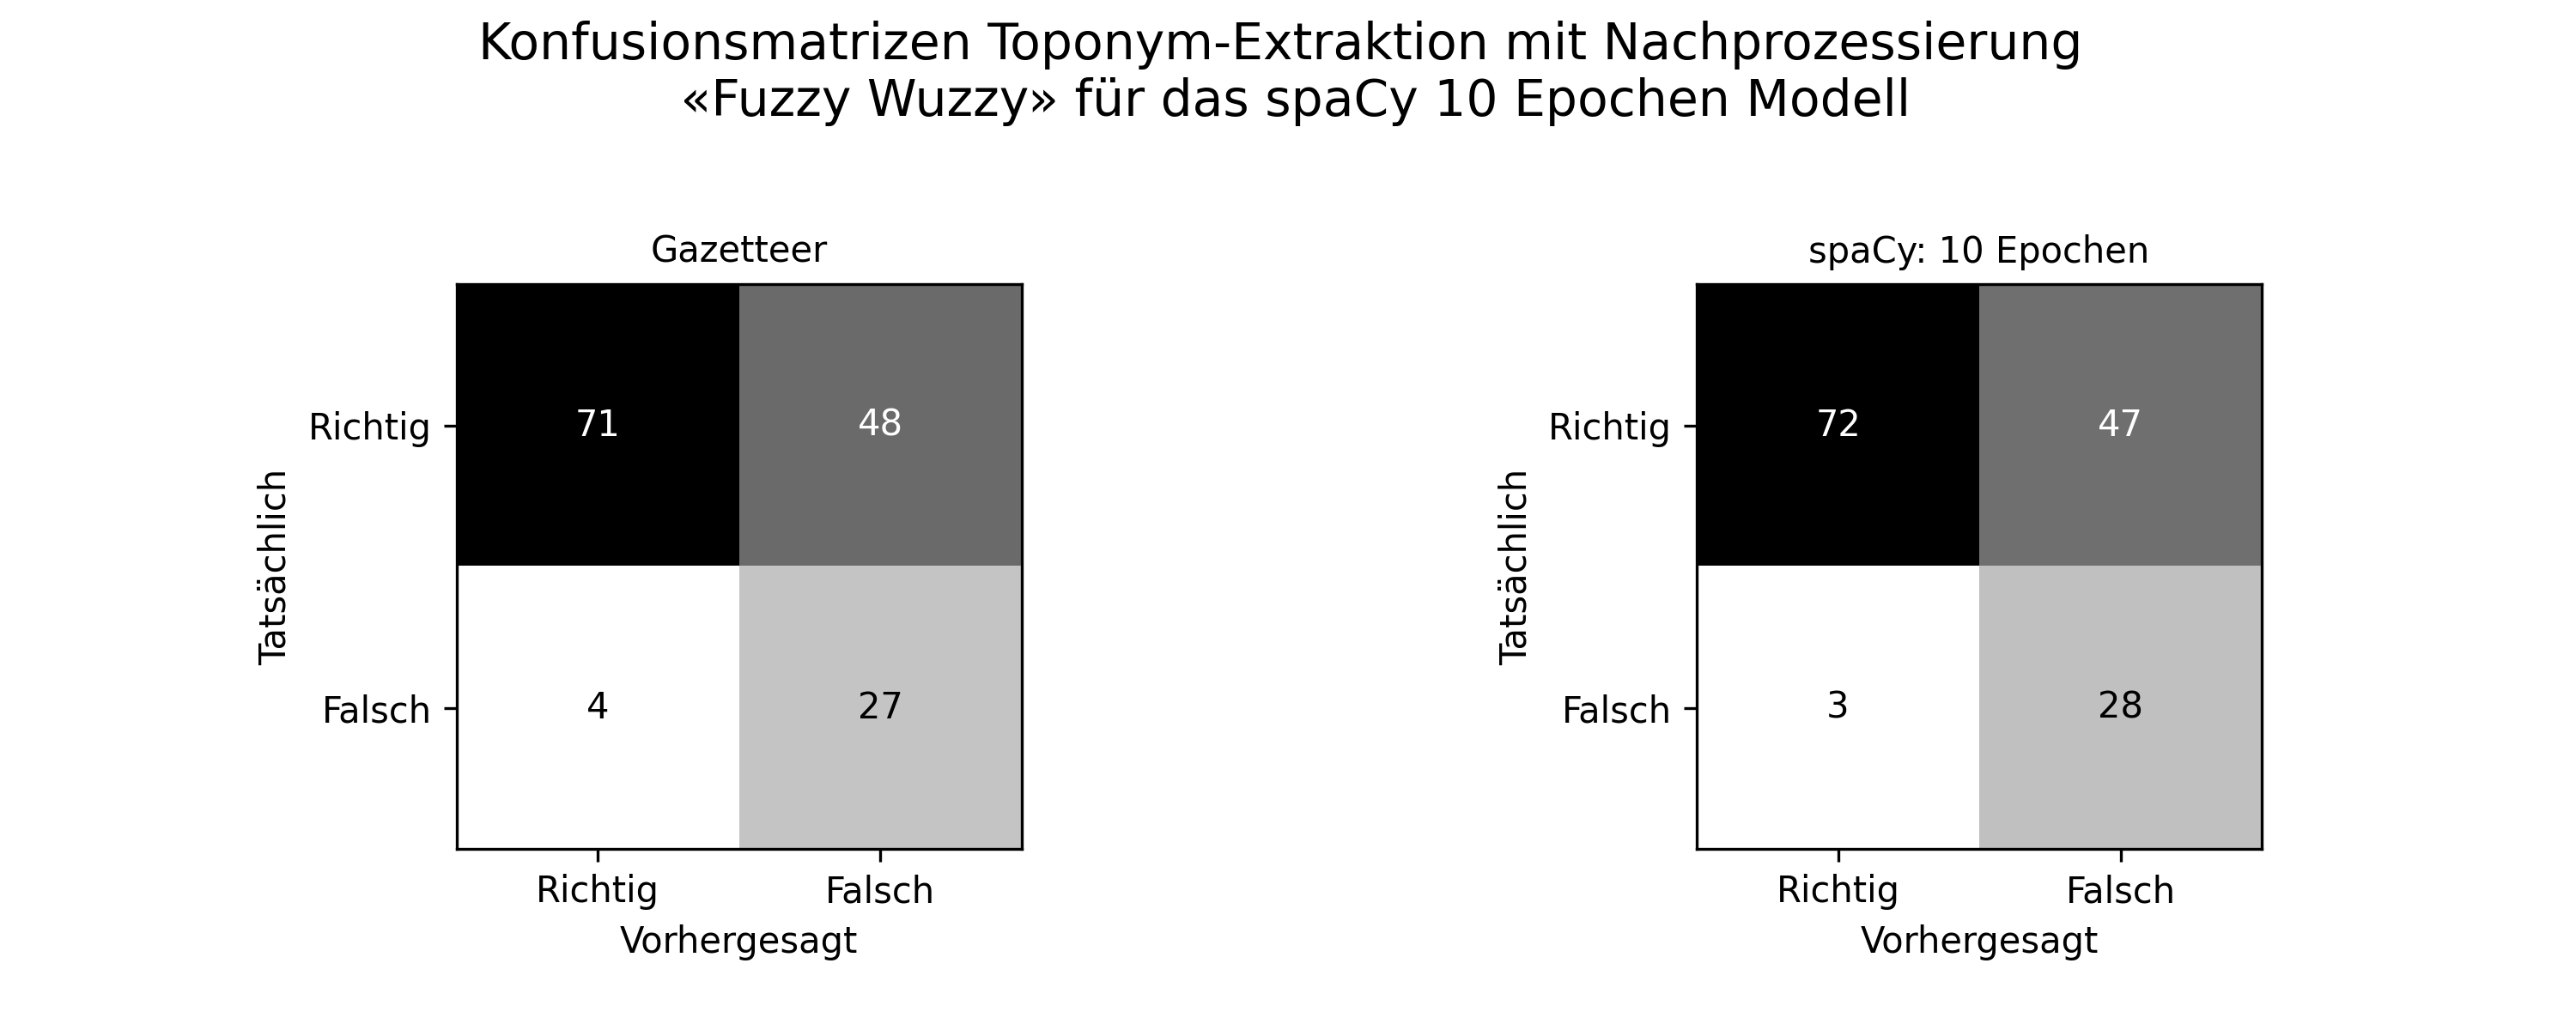

The data file committed next to this chart (first rows):
Methode, Precision, Recall, F1-Score, Accuracy
Gazetteer, 0.947, 0.597, 0.732, 0.653
spaCy: 10 Epochen, 0.96, 0.605, 0.742, 0.667
